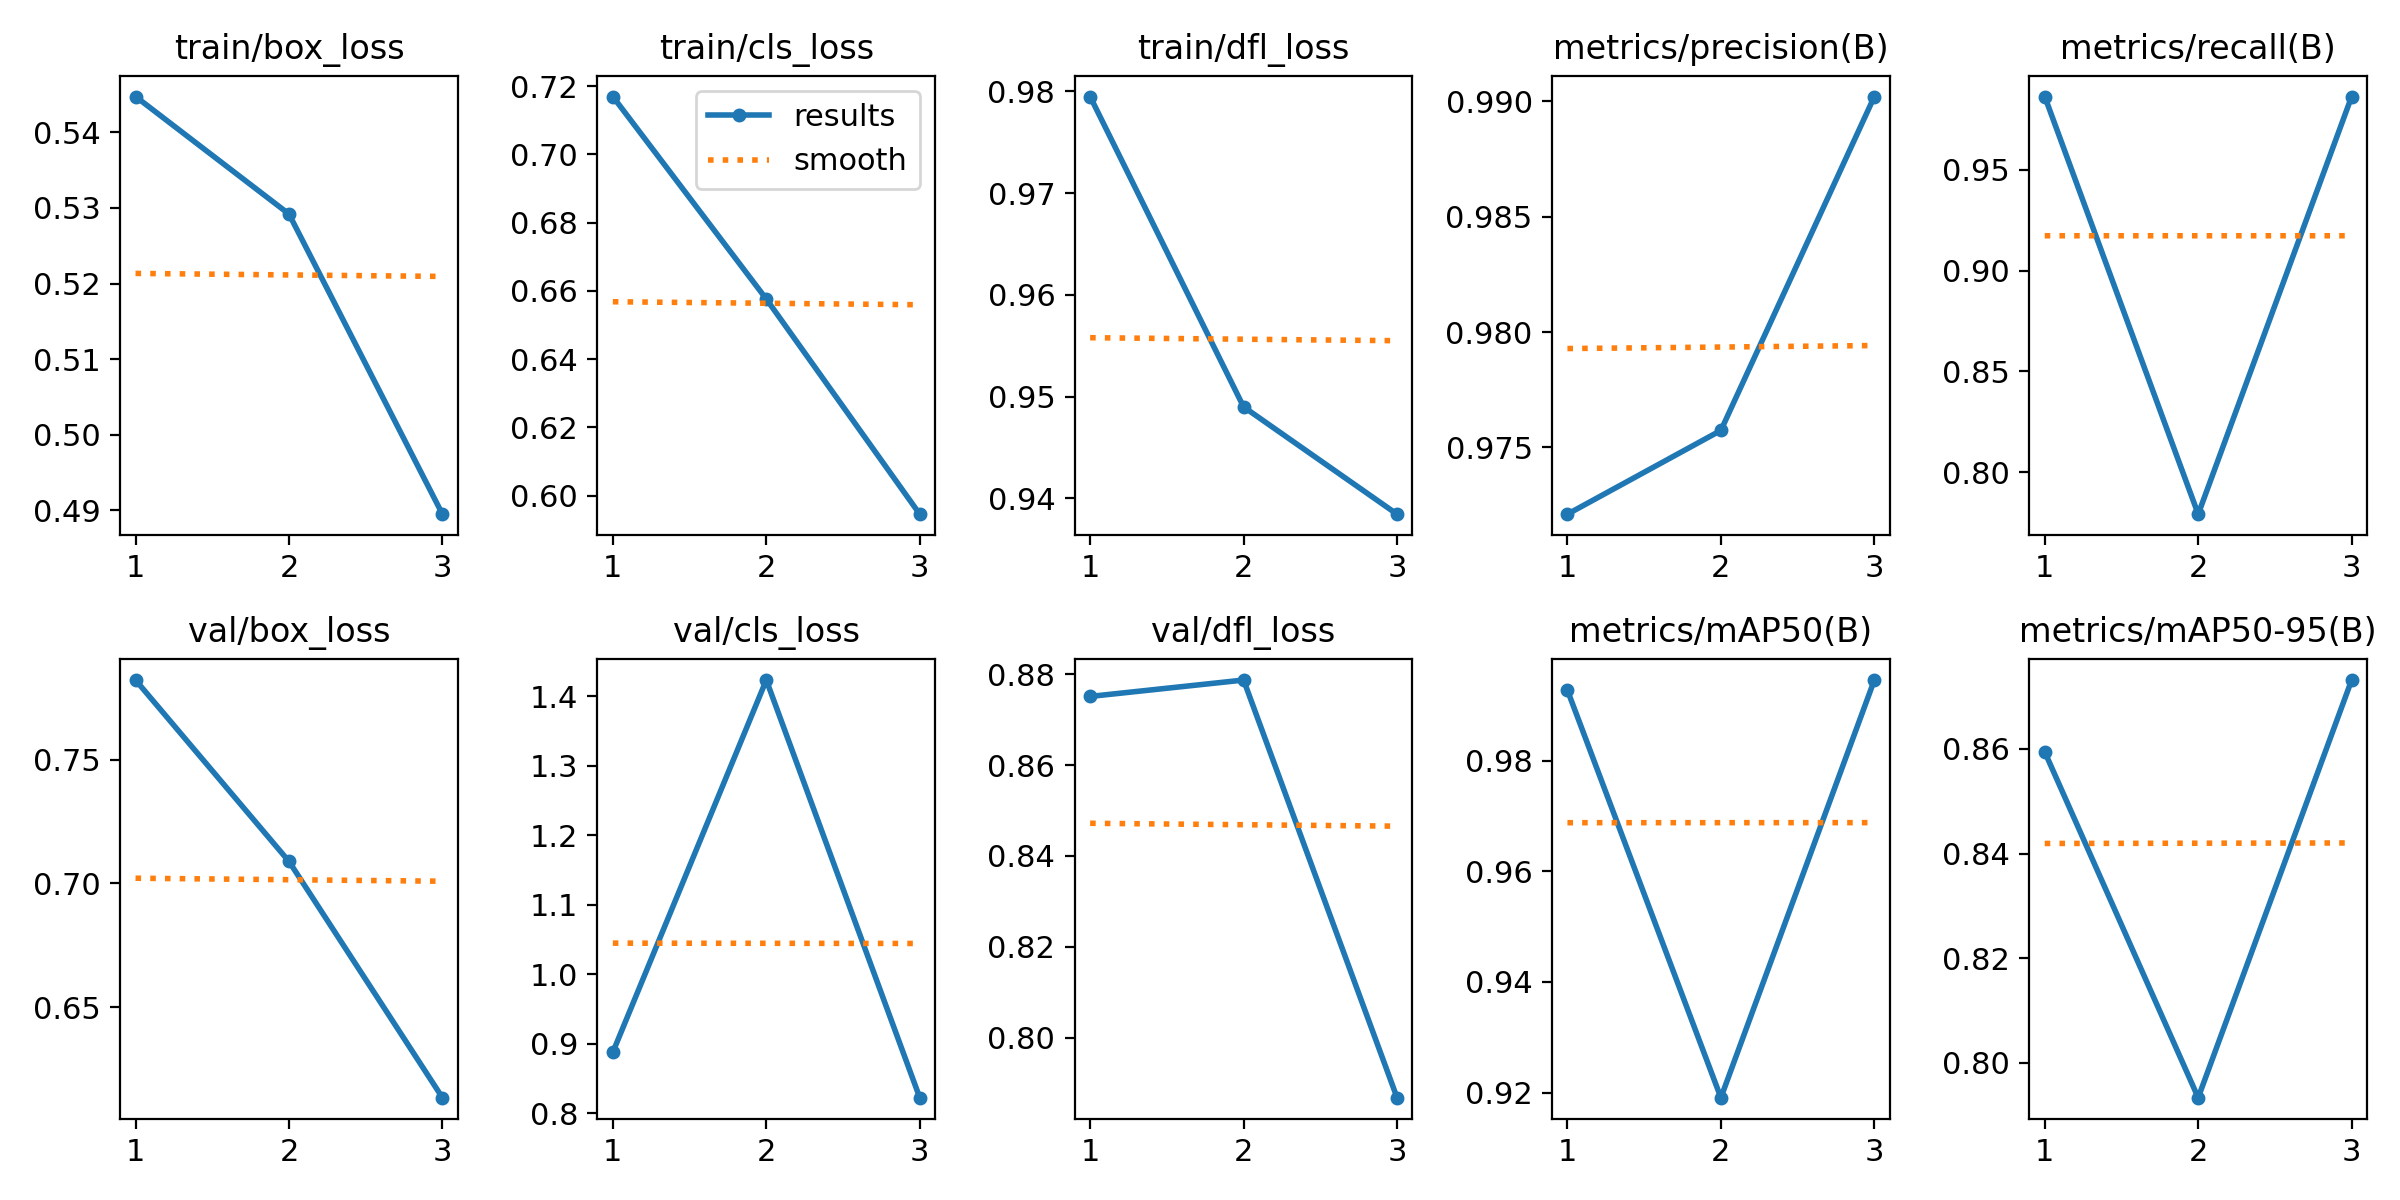

Values plotted in this chart, from the file beside it:
epoch, time, train/box_loss, train/cls_loss, train/dfl_loss, metrics/precision(B), metrics/recall(B), metrics/mAP50(B), metrics/mAP50-95(B), val/box_loss, val/cls_loss, val/dfl_loss, lr/pg0, lr/pg1, lr/pg2
1, 150.1, 0.5448, 0.7169, 0.9795, 0.9721, 0.9862, 0.9928, 0.8594, 0.7822, 0.8877, 0.8751, 0.00048, 0.00048, 0.00048
2, 267.3, 0.5292, 0.6576, 0.949, 0.9757, 0.7793, 0.9191, 0.7933, 0.7089, 1.423, 0.8788, 0.0006566, 0.0006566, 0.0006566
3, 388.6, 0.4894, 0.5946, 0.9385, 0.9902, 0.9862, 0.9946, 0.8732, 0.6134, 0.8222, 0.7868, 0.0005032, 0.0005032, 0.0005032
